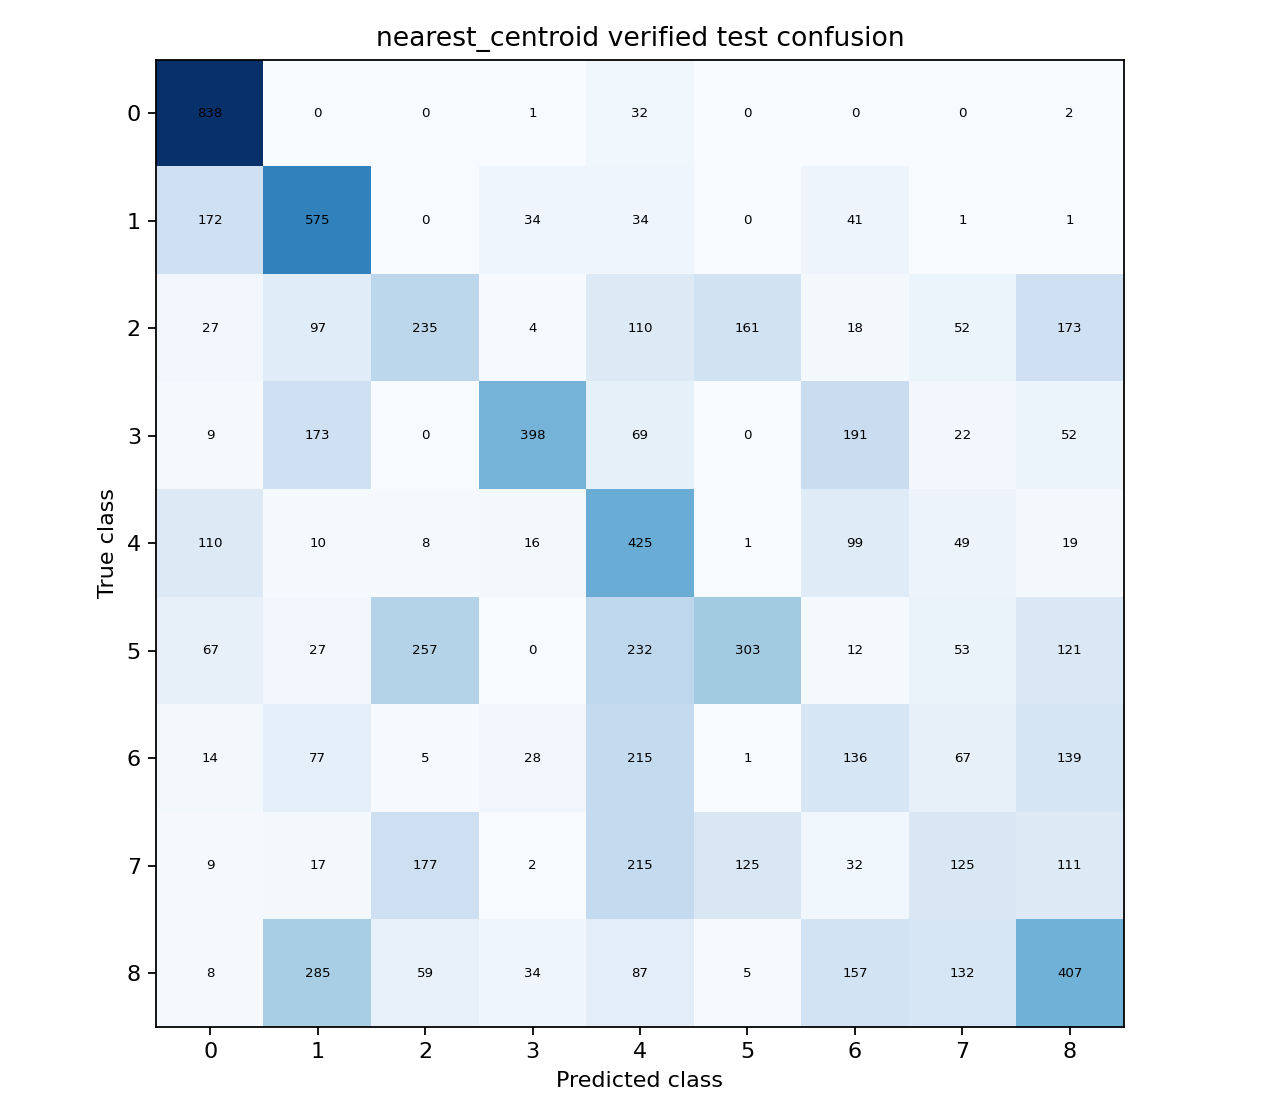

Values plotted in this chart, from the file beside it:
838, 0, 0, 1, 32, 0, 0, 0, 2
172, 575, 0, 34, 34, 0, 41, 1, 1
27, 97, 235, 4, 110, 161, 18, 52, 173
9, 173, 0, 398, 69, 0, 191, 22, 52
110, 10, 8, 16, 425, 1, 99, 49, 19
67, 27, 257, 0, 232, 303, 12, 53, 121
14, 77, 5, 28, 215, 1, 136, 67, 139
9, 17, 177, 2, 215, 125, 32, 125, 111
8, 285, 59, 34, 87, 5, 157, 132, 407
